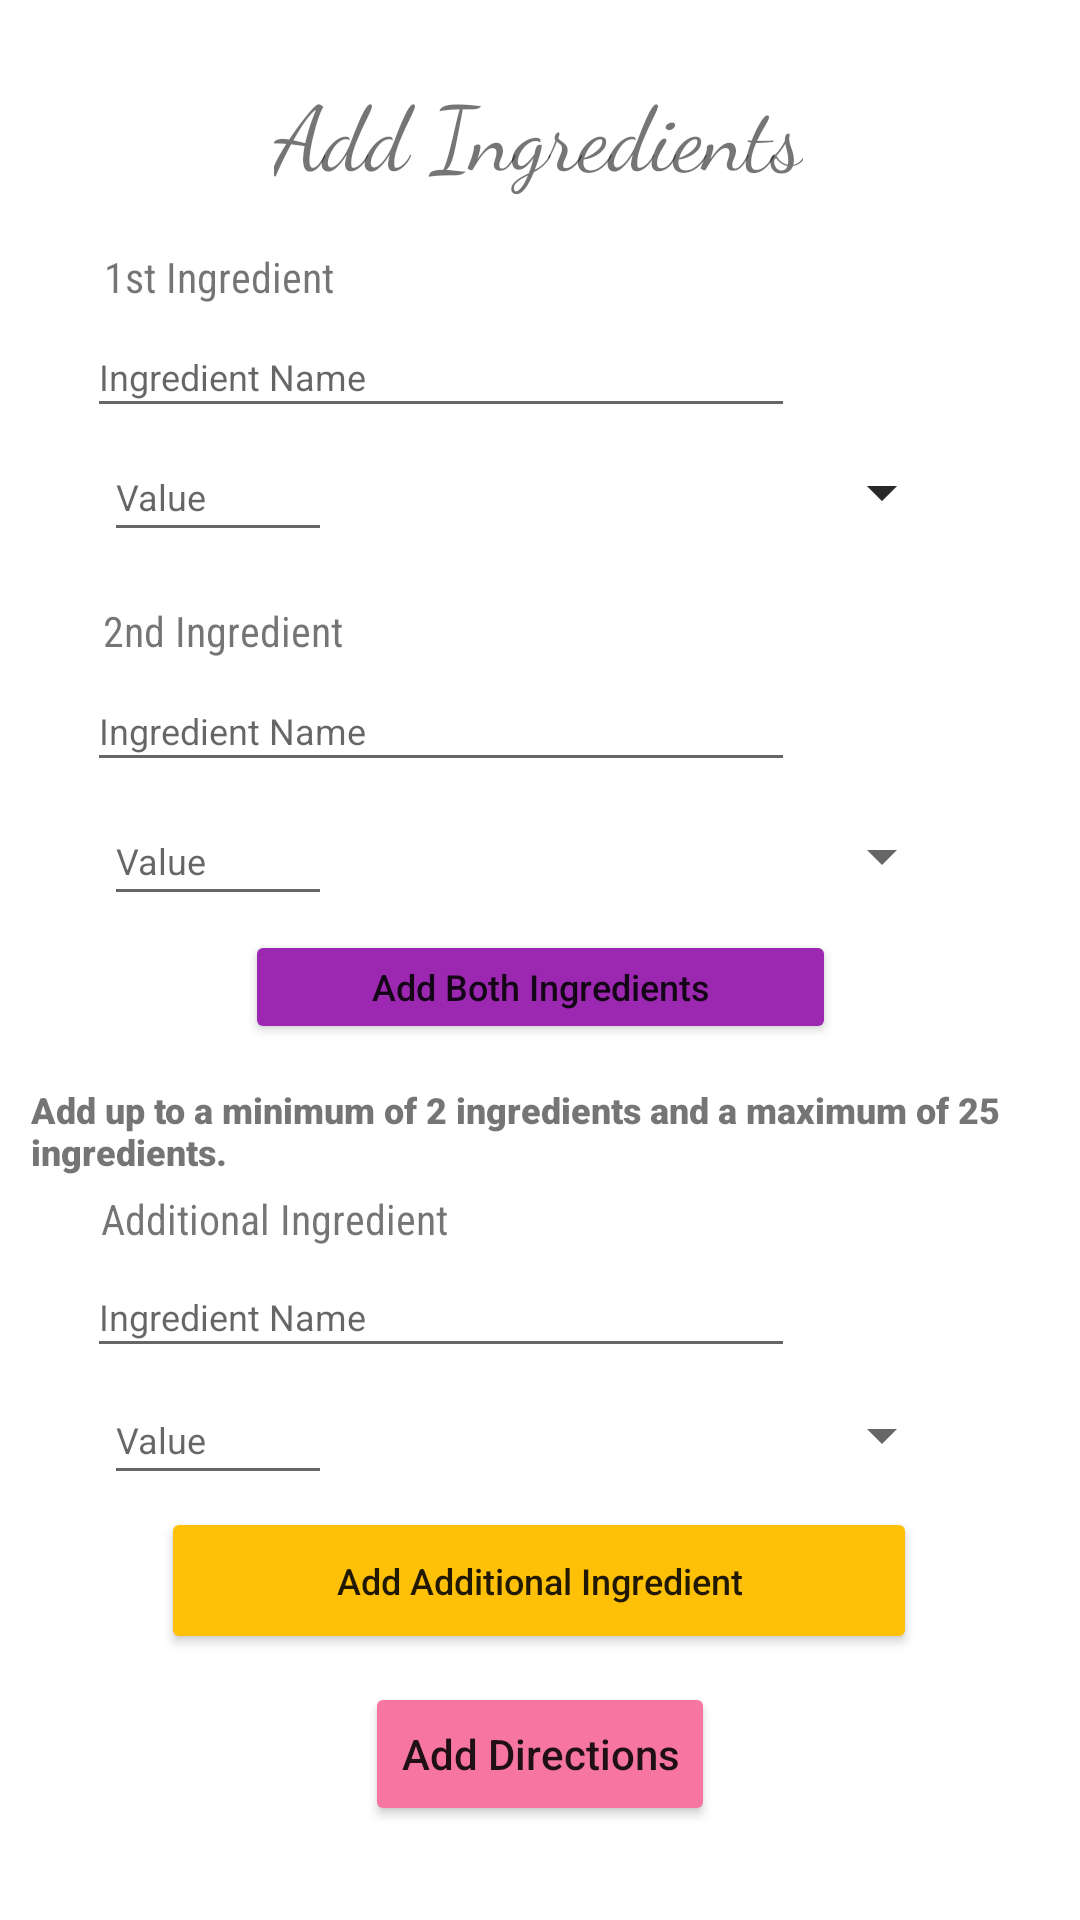

Reconstruct the res/layout file that produces this screen, plus the resources it refers to.
<!-- AndroidManifest.xml: application theme Theme.SocialGrub -->
<!-- res/layout/activity_add_ingredients.xml -->
<?xml version="1.0" encoding="utf-8"?>
<androidx.constraintlayout.widget.ConstraintLayout xmlns:android="http://schemas.android.com/apk/res/android"
    xmlns:app="http://schemas.android.com/apk/res-auto"
    xmlns:tools="http://schemas.android.com/tools"
    android:layout_width="match_parent"
    android:layout_height="match_parent"
    tools:context=".AddIngredients">

    <EditText
        android:id="@+id/editTextValueOfAdditionalIngredient"
        android:layout_width="76dp"
        android:layout_height="40dp"
        android:ems="10"
        android:hint="Value"
        android:inputType="numberDecimal"
        android:textSize="12sp"
        app:layout_constraintBottom_toBottomOf="parent"
        app:layout_constraintEnd_toEndOf="parent"
        app:layout_constraintHorizontal_bias="0.122"
        app:layout_constraintStart_toStartOf="parent"
        app:layout_constraintTop_toTopOf="parent"
        app:layout_constraintVertical_bias="0.764" />

    <EditText
        android:id="@+id/editTextValueOfIngredient2"
        android:layout_width="76dp"
        android:layout_height="40dp"
        android:ems="10"
        android:hint="Value"
        android:inputType="numberDecimal"
        android:textSize="12sp"
        app:layout_constraintBottom_toBottomOf="parent"
        app:layout_constraintEnd_toEndOf="parent"
        app:layout_constraintHorizontal_bias="0.122"
        app:layout_constraintStart_toStartOf="parent"
        app:layout_constraintTop_toTopOf="parent"
        app:layout_constraintVertical_bias="0.442" />

    <Button
        android:id="@+id/toDirectionPageButtons"
        android:layout_width="wrap_content"
        android:layout_height="wrap_content"
        android:text="Add Directions"
        android:textAllCaps="false"
        app:backgroundTint="#F675A1"
        app:layout_constraintBottom_toBottomOf="parent"
        app:layout_constraintEnd_toEndOf="parent"
        app:layout_constraintStart_toStartOf="parent"
        app:layout_constraintTop_toTopOf="parent"
        app:layout_constraintVertical_bias="0.947" />

    <Spinner
        android:id="@+id/measurementUnitsAdditional"
        android:layout_width="220dp"
        android:layout_height="40dp"
        app:layout_constraintBottom_toBottomOf="parent"
        app:layout_constraintEnd_toEndOf="parent"
        app:layout_constraintHorizontal_bias="0.701"
        app:layout_constraintStart_toStartOf="parent"
        app:layout_constraintTop_toTopOf="parent"
        app:layout_constraintVertical_bias="0.764" />

    <Spinner
        android:id="@+id/spinner5"
        android:layout_width="220dp"
        android:layout_height="40dp"
        app:layout_constraintBottom_toBottomOf="parent"
        app:layout_constraintEnd_toEndOf="parent"
        app:layout_constraintHorizontal_bias="0.701"
        app:layout_constraintStart_toStartOf="parent"
        app:layout_constraintTop_toTopOf="parent"
        app:layout_constraintVertical_bias="0.24" />

    <EditText
        android:id="@+id/editNameOfAdditionalIngredient"
        android:layout_width="236dp"
        android:layout_height="37dp"
        android:ems="10"
        android:hint="Ingredient Name"
        android:inputType="textPersonName"
        android:textSize="12sp"
        app:layout_constraintBottom_toBottomOf="parent"
        app:layout_constraintEnd_toEndOf="parent"
        app:layout_constraintHorizontal_bias="0.234"
        app:layout_constraintStart_toStartOf="parent"
        app:layout_constraintTop_toTopOf="parent"
        app:layout_constraintVertical_bias="0.695" />

    <TextView
        android:id="@+id/textView11"
        android:layout_width="wrap_content"
        android:layout_height="wrap_content"
        android:fontFamily="sans-serif-condensed"
        android:text="Additional Ingredient"
        app:layout_constraintBottom_toBottomOf="parent"
        app:layout_constraintEnd_toEndOf="parent"
        app:layout_constraintHorizontal_bias="0.138"
        app:layout_constraintStart_toStartOf="parent"
        app:layout_constraintTop_toTopOf="parent"
        app:layout_constraintVertical_bias="0.639" />

    <Spinner
        android:id="@+id/measurementUnits2"
        android:layout_width="220dp"
        android:layout_height="40dp"
        app:layout_constraintBottom_toBottomOf="parent"
        app:layout_constraintEnd_toEndOf="parent"
        app:layout_constraintHorizontal_bias="0.701"
        app:layout_constraintStart_toStartOf="parent"
        app:layout_constraintTop_toTopOf="parent"
        app:layout_constraintVertical_bias="0.442" />

    <TextView
        android:id="@+id/textView7"
        android:layout_width="wrap_content"
        android:layout_height="wrap_content"
        android:fontFamily="cursive"
        android:text="Add Ingredients"
        android:textSize="30sp"
        app:layout_constraintBottom_toBottomOf="parent"
        app:layout_constraintEnd_toEndOf="parent"
        app:layout_constraintHorizontal_bias="0.498"
        app:layout_constraintStart_toStartOf="parent"
        app:layout_constraintTop_toTopOf="parent"
        app:layout_constraintVertical_bias="0.039" />

    <TextView
        android:id="@+id/textView8"
        android:layout_width="wrap_content"
        android:layout_height="wrap_content"
        android:fontFamily="sans-serif-condensed"
        android:text="1st Ingredient"
        app:layout_constraintBottom_toBottomOf="parent"
        app:layout_constraintEnd_toEndOf="parent"
        app:layout_constraintHorizontal_bias="0.122"
        app:layout_constraintStart_toStartOf="parent"
        app:layout_constraintTop_toTopOf="parent"
        app:layout_constraintVertical_bias="0.133" />

    <EditText
        android:id="@+id/editNameOfIngredient1"
        android:layout_width="236dp"
        android:layout_height="37dp"
        android:ems="10"
        android:hint="Ingredient Name"
        android:inputType="textPersonName"
        android:textSize="12sp"
        app:layout_constraintBottom_toBottomOf="parent"
        app:layout_constraintEnd_toEndOf="parent"
        app:layout_constraintHorizontal_bias="0.234"
        app:layout_constraintStart_toStartOf="parent"
        app:layout_constraintTop_toTopOf="parent"
        app:layout_constraintVertical_bias="0.175" />

    <Spinner
        android:id="@+id/measurementUnits1"
        android:layout_width="220dp"
        android:layout_height="40dp"
        app:layout_constraintBottom_toBottomOf="parent"
        app:layout_constraintEnd_toEndOf="parent"
        app:layout_constraintHorizontal_bias="0.701"
        app:layout_constraintStart_toStartOf="parent"
        app:layout_constraintTop_toTopOf="parent"
        app:layout_constraintVertical_bias="0.24" />

    <TextView
        android:id="@+id/textView10"
        android:layout_width="wrap_content"
        android:layout_height="wrap_content"
        android:fontFamily="sans-serif-condensed"
        android:text="2nd Ingredient"
        app:layout_constraintBottom_toBottomOf="parent"
        app:layout_constraintEnd_toEndOf="parent"
        app:layout_constraintHorizontal_bias="0.123"
        app:layout_constraintStart_toStartOf="parent"
        app:layout_constraintTop_toTopOf="parent"
        app:layout_constraintVertical_bias="0.323" />

    <EditText
        android:id="@+id/editNameOfIngredient2"
        android:layout_width="236dp"
        android:layout_height="37dp"
        android:ems="10"
        android:hint="Ingredient Name"
        android:inputType="textPersonName"
        android:textSize="12sp"
        app:layout_constraintBottom_toBottomOf="parent"
        app:layout_constraintEnd_toEndOf="parent"
        app:layout_constraintHorizontal_bias="0.234"
        app:layout_constraintStart_toStartOf="parent"
        app:layout_constraintTop_toTopOf="parent"
        app:layout_constraintVertical_bias="0.371" />

    <Button
        android:id="@+id/addBothIngredientsButton"
        android:layout_width="197dp"
        android:layout_height="38dp"
        android:text="Add Both Ingredients"
        android:textAllCaps="false"
        android:textSize="12sp"
        app:backgroundTint="#9C27B0"
        app:layout_constraintBottom_toBottomOf="parent"
        app:layout_constraintEnd_toEndOf="parent"
        app:layout_constraintStart_toStartOf="parent"
        app:layout_constraintTop_toTopOf="parent"
        app:layout_constraintVertical_bias="0.515" />

    <Button
        android:id="@+id/addAdditionalIngredientButton"
        android:layout_width="252dp"
        android:layout_height="49dp"
        android:text="Add Additional Ingredient"
        android:textAllCaps="false"
        android:textSize="12sp"
        app:backgroundTint="#FFC107"
        app:layout_constraintBottom_toBottomOf="parent"
        app:layout_constraintEnd_toEndOf="parent"
        app:layout_constraintHorizontal_bias="0.496"
        app:layout_constraintStart_toStartOf="parent"
        app:layout_constraintTop_toTopOf="parent"
        app:layout_constraintVertical_bias="0.85" />

    <TextView
        android:id="@+id/textView12"
        android:layout_width="343dp"
        android:layout_height="32dp"
        android:fontFamily="sans-serif-black"
        android:text="Add up to a minimum of 2 ingredients and a maximum of 25 ingredients."
        android:textSize="12sp"
        app:layout_constraintBottom_toBottomOf="parent"
        app:layout_constraintEnd_toEndOf="parent"
        app:layout_constraintHorizontal_bias="0.602"
        app:layout_constraintStart_toStartOf="parent"
        app:layout_constraintTop_toTopOf="parent"
        app:layout_constraintVertical_bias="0.595" />

    <EditText
        android:id="@+id/editTextValueOfIngredient1"
        android:layout_width="76dp"
        android:layout_height="40dp"
        android:ems="10"
        android:hint="Value"
        android:inputType="numberDecimal"
        android:textSize="12sp"
        app:layout_constraintBottom_toBottomOf="parent"
        app:layout_constraintEnd_toEndOf="parent"
        app:layout_constraintHorizontal_bias="0.122"
        app:layout_constraintStart_toStartOf="parent"
        app:layout_constraintTop_toTopOf="parent"
        app:layout_constraintVertical_bias="0.24" />
</androidx.constraintlayout.widget.ConstraintLayout>
<!-- resources referenced by this layout -->
<resources>
  <style name="Theme.SocialGrub" parent="Theme.MaterialComponents.DayNight.DarkActionBar">
          
          <item name="colorPrimary">@color/purple_500</item>
          <item name="colorPrimaryVariant">@color/purple_700</item>
          <item name="colorOnPrimary">@color/white</item>
          
          <item name="colorSecondary">@color/teal_200</item>
          <item name="colorSecondaryVariant">@color/teal_700</item>
          <item name="colorOnSecondary">@color/black</item>
          
          <item name="android:statusBarColor" tools:targetApi="l">?attr/colorPrimaryVariant</item>
          
      </style>
  <!-- not gathered from this repository: default colours our renderer supplied (Android Studio template values) -->
  <color name="purple_500">#FF6200EE</color>
  <color name="purple_700">#FF3700B3</color>
  <color name="teal_200">#FF03DAC5</color>
  <color name="teal_700">#FF018786</color>
  <color name="black">#FF000000</color>
  <color name="white">#FFFFFFFF</color>
</resources>
